Run: headless pygame with SDL's dummy video driver; simulated clock (each Clock.tick advances the game by its frame time, no real sleeping); random seed 0; keys injected as events and as key.get_pressed() state; no mouse input.
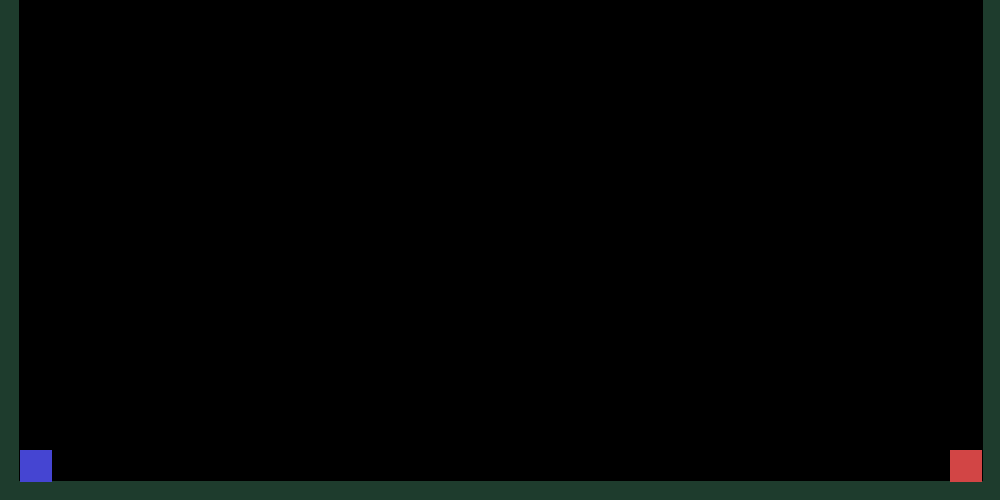
Frame 1 of 4 · flips 1–60 · no input
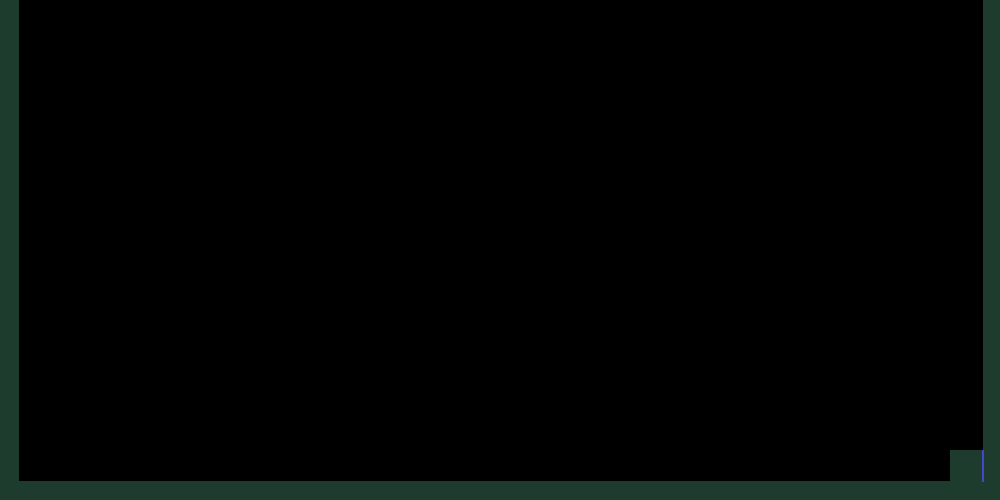
Frame 2 of 4 · flips 61–180 · tapped SPACE, RETURN · held RIGHT (→), D
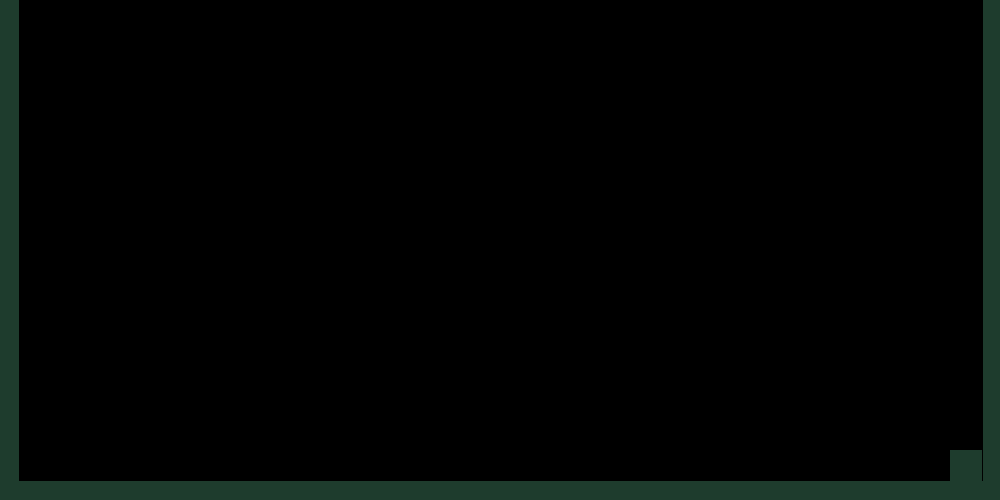
Frame 3 of 4 · flips 181–300 · held DOWN (↓), S
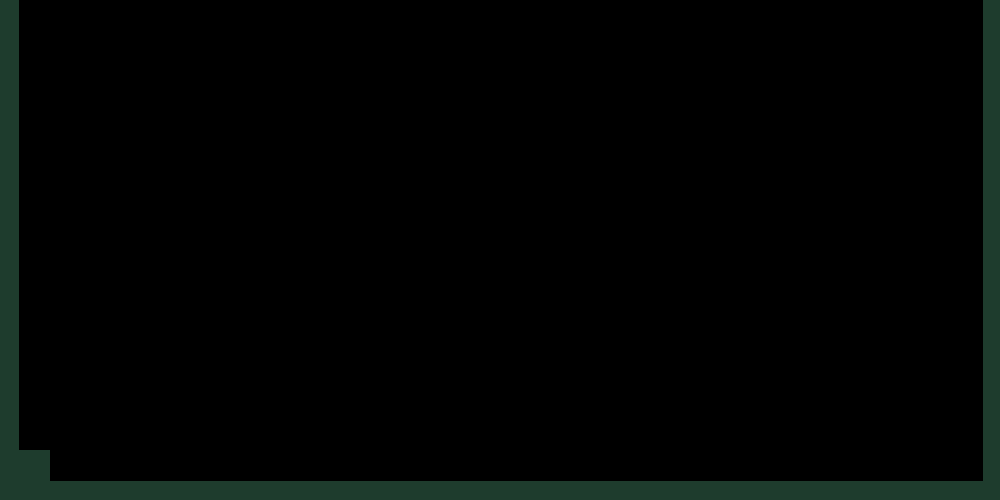
Frame 4 of 4 · flips 301–420 · held LEFT (←), A, UP (↑), W

The pygame program that drew these frames:

# JS Fighter project continued on by OWA development
# OWA Employees
# 1. Ashton Sisson
# 2.Harry Nelson
# 3.Daniel Williams
# 4.Nathan Cunningham
# 9.Mykahl Luciano

# Imports modules
import pygame; #Imports pygame used to create the window and game elements
import os; #Imports os which allows the console to run like windows command line
import time; #Imports time wich allows the code to use timeing that is easier to understand

# Initiates Pygame
pygame.init()

# Makes Screen Resolutions Variables
xRes = 1000 #Sets Horizontal Resoulution (Xaxis)
yRes = 500 #Sets Vertical Resoulution (Yaxis)

# Sets the game display size to the resolution varibles
gameDisplay = pygame.display.set_mode((xRes, yRes))

# Makes Minumum and Maximum Screen Boundries
yMin = yRes - 50
xMin = 20
xMax = xRes - 50

# Creates Gravity and air resistance
gravity = 1
terminalVelocity = 100

# Set the title
pygame.display.set_caption('OWA Fighter')

# makes the clock object
clock = pygame.time.Clock()

#makes the buttons exist and default to unpressed
buttonUp = buttonDown = buttonLeft = buttonRight = buttonUse = buttonJump = buttonJumpLast = buttonUp1 = buttonDown1 = buttonLeft1 = buttonRight1 = buttonUse1 = buttonJump1 = buttonJumpLast1 = False

#Sets default values for the fighter class
START_HP = 10;
START_SP = 20;
DEFAULT_ATK = 5;
DEFAULT_DEF = 5;
DEFAULT_TEK = 5;

#sets constants names for fighters
P0NAME = 'Crash';
P0CHARA = 'crashr';
P1NAME = 'Sam';
P1CHARA = 'saml';

#makes list to store the consoles outputs
outputList = ["Start",]

#makes console.log
class console():
    # makes console.log command
    def log(phrase):
        #console.log adds the varible "phrase" to the list outputList then it refreshes terminal
        outputList.append(phrase)
        console.refresh()
    # makes console.unlog command
    def unlog(phrase):
        #console.unlog removes the varible "phrase" from the list outputList then it refreshes terminal
        outputList.remove(phrase)
        console.refresh()
    #makes the console.refresh command
    def refresh():
        # Console clears using the commamd prompt comand cls then it makes it look cool by changing the colors and then lists the entire outputList
        os.system("cls")
        os.system("color 02")
        for item in outputList:
            print(item)



# creates class for player
class Player():
    def __init__(self, x=xMin, y=yMin):
        self.x = x # X Position
        self.y = y # Y Position
        self.w = 32 # Width
        self.h = 32 # Height
        self.direction = 'down'
        self.xMom = 0 # X Momentum
        self.yMom = 0 # y Momentum
        self.accel = 4 # Acceledasration
        self.decel = 2 # Deceleration
        self.maxSpeed = 10 # Maximum speed
        self.hitBox = pygame.Rect( (self.x, self.y, self.w, self.h) )
        self.color = (69, 69, 420 / 2) # Bluezit
        self.hp = START_HP
        self.weight = 1
        self.airborne = False
    def draw(self):
        #draws the player and its hitBox as a rectangle and also is responsible for assigning color
        pygame.draw.rect(gameDisplay, self.color, self.hitBox)
    def moveHorizontal(self, velocity):
        if abs(self.xMom) < self.maxSpeed:
            self.xMom += (velocity * self.accel)

        if self.x > xMax:
            self.x = xMax
            self.xMom = 0
        elif self.x < xMin:
            self.x = xMin
            self.xMom = 0

    def jump(self, power, direction):
        if not self.airborne:
            self.airborne = True
            self.yMom += (power * 30)

    def physics(self):
        # Horizontal
        if self.xMom > 0:
            self.xMom -= self.decel
        elif self.xMom < 0:
            self.xMom += self.decel

        if self.y > yMin:
            self.airborne = False
            self.y = yMin
            self.yMom = 0
            console.log('Below Min')

        if self.airborne == True:
            self.yMom += (self.weight + gravity)
            if abs(self.yMom) > terminalVelocity:
                if self.yMom > terminalVelocity:
                    self.yMom = -terminalVelocity;
                else:
                    self.yMom = terminalVelocity;

        self.x += self.xMom
        self.y += self.yMom
        self.hitBox = pygame.Rect( (self.x, self.y, self.w, self.h))
        # If leaving left edge
        if self.x < xMin:
            # Put player back in boundaries
            self.x = xMin
            # Invert momentum to bounce back
            self.xMom = self.xMom * -1
            # set HP = HP - 1
            self.hp = self.hp - 1
            #log
            console.log('working')
            # If leaving right edge
        if self.x > 1280 - self.w:
            self.x = 1280 - self.w
            self.xMom = self.xMom * -1

        if self.x > xMax:
            # Put player back in boundaries
            self.x = xMax
            # Invert momentum to bounce back
            self.xMom = self.xMom * -1
            #HP = HP - 1
            self.hp = self.hp - 1
            #Log
            console.log('working')
            # If leaving right edge
        if self.x > 1280 - self.w:
            self.x = 1280 - self.w
            self.xMom = self.xMom * -1
        if self.hp == 0:
            self.color = (30, 60, 90 / 2)
            console.log('Game over');
            self.hp = 1;

class Baddy(Player):
    def __init__(self, x=xMax, y=yMin):
        super().__init__(x, y)
        self.color = (420 / 2, 69, 69) # Blazit

class LeftWall():
    def __init__(self, x=0, y=0):
        self.x = x # X Position
        self.y = y # Y Position
        self.w = 19 # Width
        self.h = 550 # Height
        self.hitBox = pygame.Rect( (self.x, self.y, self.w, self.h) )
        self.color = (30, 60, 90 / 2) # Bluezit

    def draw(self):
            pygame.draw.rect(gameDisplay, self.color, self.hitBox)

class RightWall():
    def __init__(self, x=983, y=0):
        self.x = x # X Position
        self.y = y # Y Position
        self.w = 19 # Width
        self.h = 550 # Height
        self.hitBox = pygame.Rect( (self.x, self.y, self.w, self.h) )
        self.color = (30, 60, 90 / 2) # Bluezit

    def draw(self):
        pygame.draw.rect(gameDisplay, self.color, self.hitBox)

class Stage():
    def __init__(self, x=0, y=0):
        self.x = x # X Position
        self.y = 481 # Y Position
        self.w = 3200 # Width
        self.h = 32 # Height
        self.hitBox = pygame.Rect( (self.x, self.y, self.w, self.h) )
        self.color = (30, 60, 90 / 2) # Bluezit

    def draw(self):
        pygame.draw.rect(gameDisplay, self.color, self.hitBox)


#Creates Objects
player0 = Player()
player1 = Baddy()
console.log('Players created')
lWall = LeftWall()
rWall = RightWall()
stage = Stage()
console.log('Stage created')

while True:
        ### -------------------------------------- ###
        ### Keyboard Events for Controls
        ### -------------------------------------- ###
        # Look for events
        for event in pygame.event.get():
            # If one of the events was "QUIT"
            if event.type == pygame.QUIT:
                quit()
            if event.type == pygame.KEYDOWN:
                # Escape key quits the game
                if event.key == pygame.K_ESCAPE:
                    quit()
                # UP (W)
                if event.key == pygame.K_w:
                    buttonUp = True
                # LEFT (A)
                if event.key == pygame.K_a:
                    buttonLeft = True
                # DOWN (S)
                if event.key == pygame.K_s:
                    buttonDown = True
                # RIGHT (D)
                if event.key == pygame.K_d:
                    buttonRight = True
                # JUMP (SPACE)
                if event.key == pygame.K_SPACE:
                    buttonJump = True
            # player 1
                # UP (Up Arrow)
                if event.key == pygame.K_UP:
                    buttonUp1 = True
                # LEFT (left arrow)
                if event.key == pygame.K_LEFT:
                    buttonLeft1 = True
                # DOWN (Down Arrow)
                if event.key == pygame.K_DOWN:
                    buttonDown1 = True
                # RIGHT (Right arrow)
                if event.key == pygame.K_RIGHT:
                    buttonRight1 = True
                # # Jump (SPACE)
                if event.key == pygame.K_KP0:
                    buttonJump1 = True
            # If the event is a key RELEASE (up)
            if event.type == pygame.KEYUP:
                if event.key == pygame.K_w:
                    buttonUp = False
                if event.key == pygame.K_a:
                    buttonLeft = False
                if event.key == pygame.K_s:
                    buttonDown = False
                if event.key == pygame.K_d:
                    buttonRight = False
                if event.key == pygame.K_SPACE:
                    buttonJump = False
                #player1
                if event.key == pygame.K_UP:
                    buttonUp1 = False
                if event.key == pygame.K_LEFT:
                    buttonLeft1 = False
                if event.key == pygame.K_DOWN:
                    buttonDown1 = False
                if event.key == pygame.K_RIGHT:
                    buttonRight1 = False
                if event.key == pygame.K_KP0:
                    buttonJump1 = False

        if buttonLeft:
            player0.moveHorizontal(-1)
        if buttonRight:
            player0.moveHorizontal(1)
        if buttonJump:
            if not buttonJumpLast:
                player0.jump(-1, 1)
                buttonJumpLast = True
        else:
            buttonJumpLast = False

        if buttonLeft1:
            player1.moveHorizontal(-1)
        if buttonRight1:
            player1.moveHorizontal(1)
        if buttonJump1:
            if not buttonJumpLast1:
                player1.jump(-1, 1)
                buttonJumpLast1 = True
        else:
            buttonJumpLast1 = False
        ### -------------------------------------- ###
        ### Game Functions
        ### -------------------------------------- ###
        # Move objects
        player0.physics()
        player1.physics()

        # Update screen
        gameDisplay.fill( (0,0,0) ) # Erase screen

        #draws the walls and floor
        lWall.draw()
        rWall.draw()
        stage.draw()

        #Draws the players
        player0.draw()
        player1.draw()

        #Updates the display
        pygame.display.update()

        # Wait until tick (60hz) is over
        time.sleep(.025)
        pass
